Labelled photos from "dataset_spectrograms", an image-classification folder in sanafathima-00/AI-Based-Early-Detection-of-Alzheimer-s-from-Patient-Speech. The possible labels are: cognitively impaired, normal.

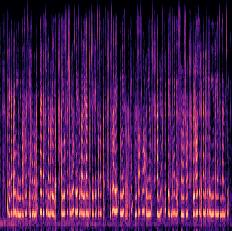
Label: normal

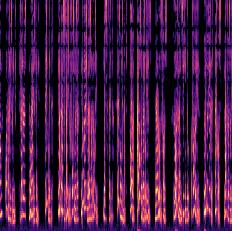
Label: normal

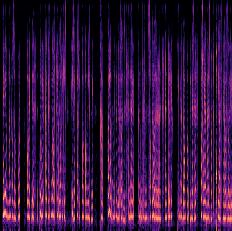
Label: cognitively impaired

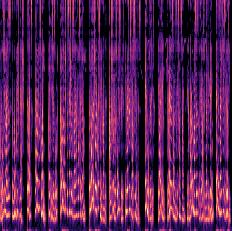
Label: normal

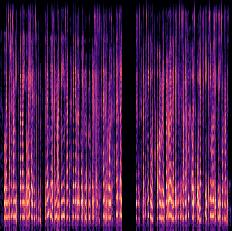
Label: cognitively impaired

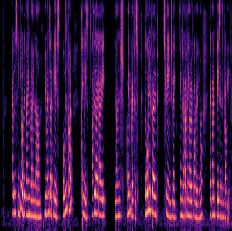
Label: cognitively impaired
